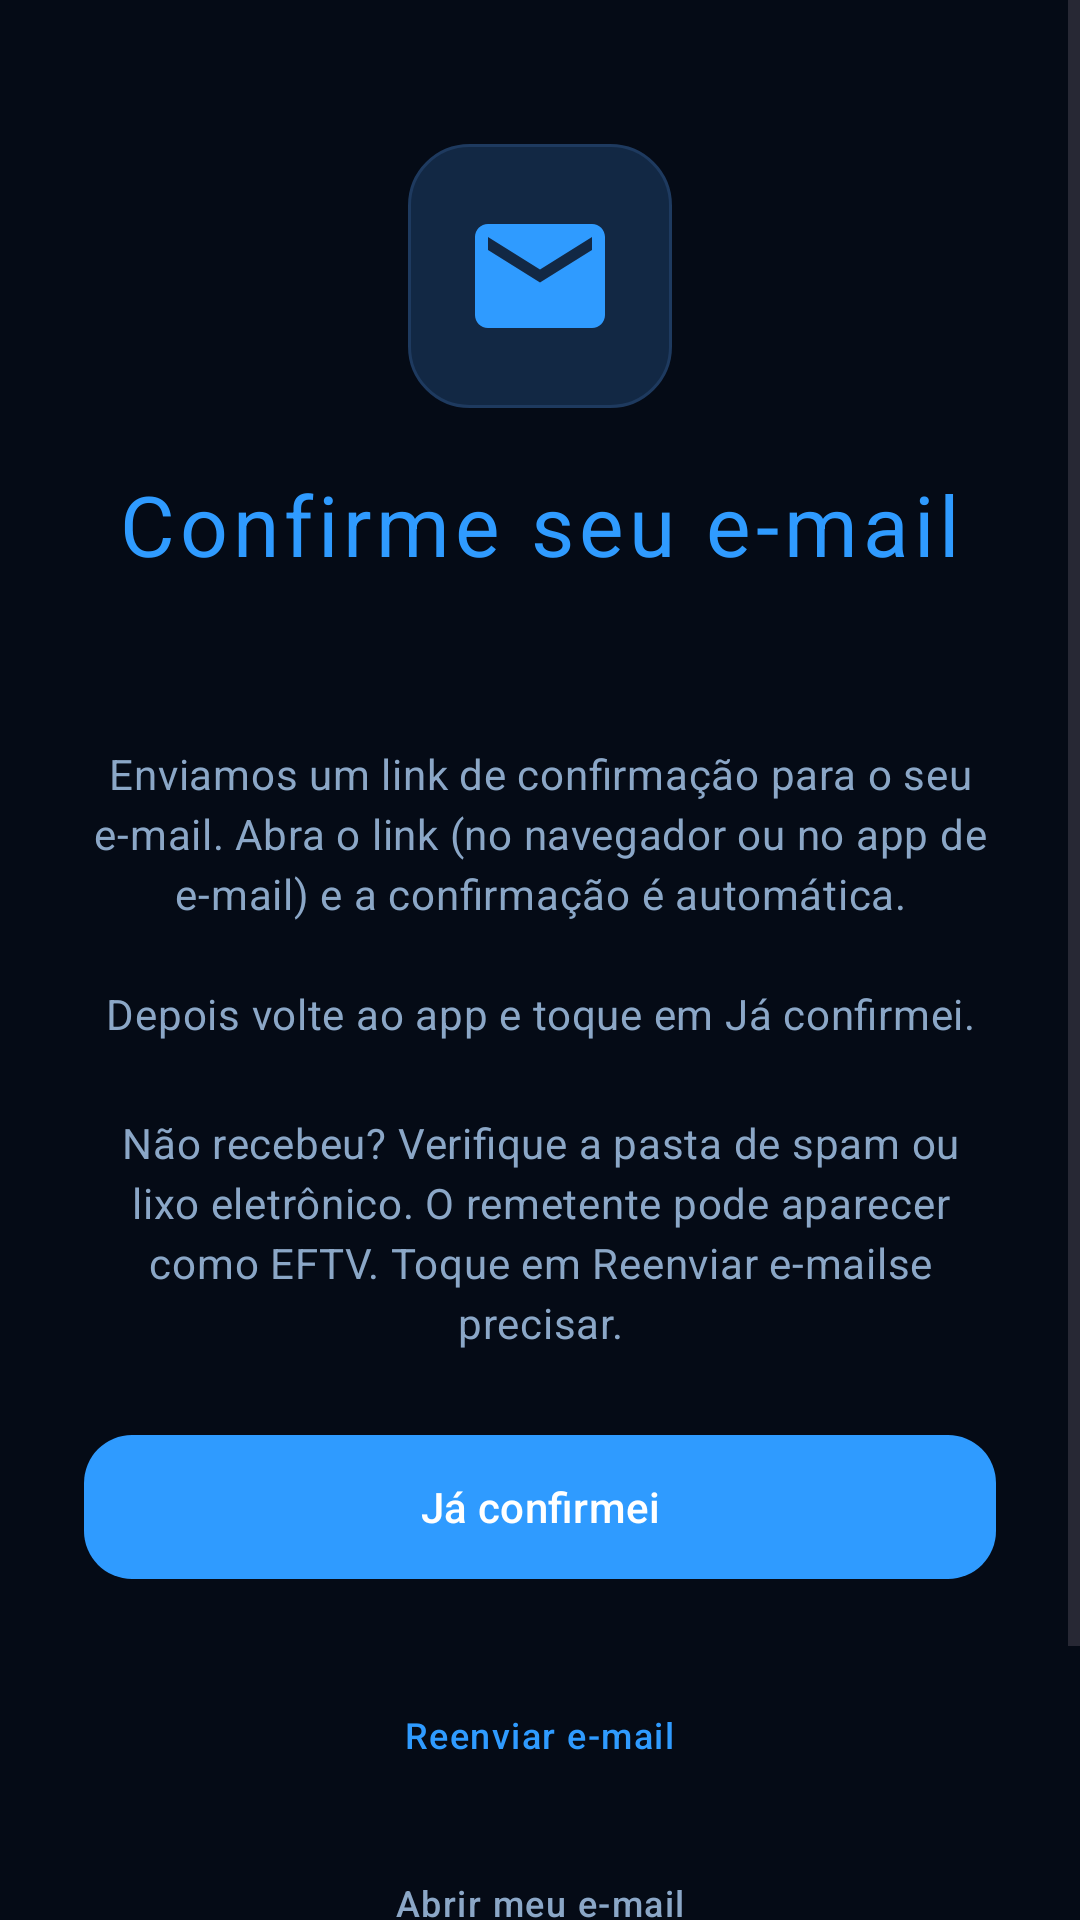

Write the Android layout XML for this screen, with the resource values it uses.
<!-- AndroidManifest.xml: activity theme Theme.EFTV.NoActionBar -->
<!-- res/layout/activity_email_verification.xml -->
<?xml version="1.0" encoding="utf-8"?>
<ScrollView xmlns:android="http://schemas.android.com/apk/res/android"
    xmlns:app="http://schemas.android.com/apk/res-auto"
    xmlns:tools="http://schemas.android.com/tools"
    android:layout_width="match_parent"
    android:layout_height="match_parent"
    android:background="@color/background"
    android:fillViewport="true"
    tools:context=".EmailVerificationActivity">

    <LinearLayout
        android:layout_width="match_parent"
        android:layout_height="wrap_content"
        android:gravity="center_horizontal"
        android:orientation="vertical"
        android:paddingStart="28dp"
        android:paddingTop="48dp"
        android:paddingEnd="28dp"
        android:paddingBottom="32dp">

        
        <FrameLayout
            android:layout_width="88dp"
            android:layout_height="88dp"
            android:layout_gravity="center_horizontal"
            android:background="@drawable/bg_logo_large"
            android:padding="18dp">

            <ImageView
                android:layout_width="match_parent"
                android:layout_height="match_parent"
                android:contentDescription="@null"
                android:scaleType="fitCenter"
                android:src="@drawable/ic_email"
                app:tint="@color/primary" />
        </FrameLayout>

        <TextView
            android:layout_width="wrap_content"
            android:layout_height="wrap_content"
            android:layout_marginTop="20dp"
            android:letterSpacing="0.06"
            android:text="@string/verify_title"
            android:textAppearance="@style/TextAppearance.Material3.HeadlineMedium"
            android:textColor="@color/primary" />

        <TextView
            android:id="@+id/emailDisplay"
            android:layout_width="match_parent"
            android:layout_height="wrap_content"
            android:layout_marginTop="12dp"
            android:gravity="center"
            android:lineSpacingExtra="4dp"
            android:textAppearance="@style/TextAppearance.Material3.BodyMedium"
            android:textColor="@color/on_surface_variant"
            tools:text="Verificando email para usuario@example.com" />

        <TextView
            android:layout_width="match_parent"
            android:layout_height="wrap_content"
            android:layout_marginTop="24dp"
            android:gravity="center"
            android:lineSpacingExtra="4dp"
            android:text="@string/verify_subtitle"
            android:textAppearance="@style/TextAppearance.Material3.BodyMedium"
            android:textColor="@color/on_surface_variant" />

        <TextView
            android:id="@+id/verifyInstructions"
            android:layout_width="match_parent"
            android:layout_height="wrap_content"
            android:layout_marginTop="24dp"
            android:gravity="center"
            android:lineSpacingExtra="4dp"
            android:text="@string/verify_instructions"
            android:textAppearance="@style/TextAppearance.Material3.BodyMedium"
            android:textColor="@color/on_surface_variant" />

        <com.google.android.material.button.MaterialButton
            android:id="@+id/verifyButton"
            style="@style/Widget.Material3.Button"
            android:layout_width="match_parent"
            android:layout_height="56dp"
            android:layout_marginTop="24dp"
            android:text="@string/verify_already_confirmed"
            android:textAppearance="@style/TextAppearance.Material3.LabelLarge"
            app:cornerRadius="16dp" />

        <ProgressBar
            android:id="@+id/verifyProgress"
            style="?android:attr/progressBarStyle"
            android:layout_width="40dp"
            android:layout_height="40dp"
            android:layout_marginTop="16dp"
            android:layout_gravity="center_horizontal"
            android:indeterminate="true"
            android:indeterminateTint="@color/primary"
            android:visibility="gone" />

        <TextView
            android:id="@+id/error"
            android:layout_width="match_parent"
            android:layout_height="wrap_content"
            android:layout_marginTop="16dp"
            android:gravity="center"
            android:lineSpacingExtra="3dp"
            android:textAppearance="@style/TextAppearance.Material3.BodySmall"
            android:textColor="@color/error"
            android:visibility="gone"
            tools:text="Token invalido ou expirado"
            tools:visibility="visible" />

        
        <LinearLayout
            android:layout_width="match_parent"
            android:layout_height="wrap_content"
            android:layout_marginTop="24dp"
            android:gravity="center"
            android:orientation="vertical">

            <com.google.android.material.button.MaterialButton
                android:id="@+id/resendButton"
                style="@style/Widget.Material3.Button.TextButton"
                android:layout_width="wrap_content"
                android:layout_height="wrap_content"
                android:text="@string/verify_resend"
                android:textAppearance="@style/TextAppearance.Material3.LabelMedium"
                android:textColor="@color/primary" />

            <com.google.android.material.button.MaterialButton
                android:id="@+id/openBrowserButton"
                style="@style/Widget.Material3.Button.TextButton"
                android:layout_width="wrap_content"
                android:layout_height="wrap_content"
                android:layout_marginTop="8dp"
                android:text="@string/verify_open_browser"
                android:textAppearance="@style/TextAppearance.Material3.LabelMedium"
                android:textColor="@color/on_surface_variant" />

            <com.google.android.material.button.MaterialButton
                android:id="@+id/switchAccountButton"
                style="@style/Widget.Material3.Button.TextButton"
                android:layout_width="wrap_content"
                android:layout_height="wrap_content"
                android:layout_marginTop="8dp"
                android:text="@string/verify_switch_account"
                android:textAppearance="@style/TextAppearance.Material3.LabelMedium"
                android:textColor="@color/on_surface_variant" />
        </LinearLayout>

    </LinearLayout>
</ScrollView>
<!-- resources referenced by this layout -->
<resources>
  <color name="background">#050b16</color>
  <color name="error">#e74c3c</color>
  <color name="on_surface_variant">#8ba7c7</color>
  <color name="primary">#2f9bff</color>
  <!-- drawable bg_logo_large (drawable) -->
  <?xml version="1.0" encoding="utf-8"?>
  <shape xmlns:android="http://schemas.android.com/apk/res/android"
      android:shape="rectangle">
      <solid android:color="@color/surface_container" />
      <corners android:radius="20dp" />
      <stroke
          android:width="1dp"
          android:color="@color/outline_variant" />
  </shape>
  <!-- drawable ic_email (drawable) -->
  <vector xmlns:android="http://schemas.android.com/apk/res/android"
      android:width="24dp"
      android:height="24dp"
      android:viewportWidth="24"
      android:viewportHeight="24">
      <path
          android:fillColor="@android:color/white"
          android:pathData="M20,4H4c-1.1,0 -2,0.9 -2,2v12c0,1.1 0.9,2 2,2h16c1.1,0 2,-0.9 2,-2V6c0,-1.1 -0.9,-2 -2,-2zm0,4l-8,5 -8,-5V6l8,5 8,-5v2z"/>
  </vector>
  <string name="verify_already_confirmed">Já confirmei</string>
  <string name="verify_instructions">Não recebeu? Verifique a pasta de spam ou lixo eletrônico. O remetente pode aparecer como EFTV. Toque em "Reenviar e-mail" se precisar.</string>
  <string name="verify_open_browser">Abrir meu e-mail</string>
  <string name="verify_resend">Reenviar e-mail</string>
  <string name="verify_subtitle">Enviamos um link de confirmação para o seu e-mail. Abra o link (no navegador ou no app de e-mail) e a confirmação é automática.\n\nDepois volte ao app e toque em "Já confirmei".</string>
  <string name="verify_switch_account">Voltar para o login</string>
  <string name="verify_title">Confirme seu e-mail</string>
  <style name="Theme.EFTV.NoActionBar" parent="Theme.EFTV" />
  <color name="surface_container">#122844</color>
  <color name="outline_variant">#1e3a5f</color>
  <style name="ShapeAppearance.EFTV.Small" parent="ShapeAppearance.Material3.SmallComponent">
          <item name="cornerFamily">rounded</item>
          <item name="cornerSize">12dp</item>
      </style>
  <style name="ShapeAppearance.EFTV.Medium" parent="ShapeAppearance.Material3.MediumComponent">
          <item name="cornerFamily">rounded</item>
          <item name="cornerSize">16dp</item>
      </style>
  <style name="ShapeAppearance.EFTV.Large" parent="ShapeAppearance.Material3.LargeComponent">
          <item name="cornerFamily">rounded</item>
          <item name="cornerSize">24dp</item>
      </style>
  <color name="on_primary">#ffffff</color>
  <color name="primary_container">#d6e8ff</color>
  <color name="on_primary_container">#001d3e</color>
  <color name="primary_variant">#0b5bd3</color>
  <color name="secondary">#35a5ff</color>
  <color name="on_secondary">#ffffff</color>
  <color name="secondary_container">#d6e8ff</color>
  <color name="on_secondary_container">#001d3e</color>
  <color name="tertiary">#00c853</color>
  <color name="on_tertiary">#ffffff</color>
  <color name="tertiary_container">#b8f5c4</color>
  <color name="on_tertiary_container">#00220b</color>
  <color name="on_error">#ffffff</color>
  <color name="error_container">#fcecec</color>
  <color name="on_error_container">#410002</color>
  <color name="surface">#0b1a30</color>
  <color name="on_surface">#cfdcf2</color>
  <color name="inverse_surface">#dfeff7</color>
  <color name="inverse_on_surface">#0f1d33</color>
  <color name="surface_bright">#1e3a5f</color>
  <color name="surface_dim">#050b16</color>
  <color name="surface_container_lowest">#050b16</color>
  <color name="surface_container_low">#0d1f3a</color>
  <color name="surface_container_high">#1e3a5f</color>
  <color name="surface_container_highest">#294c7e</color>
  <color name="outline">#2f9bff</color>
  <color name="on_background">#cfdcf2</color>
</resources>
